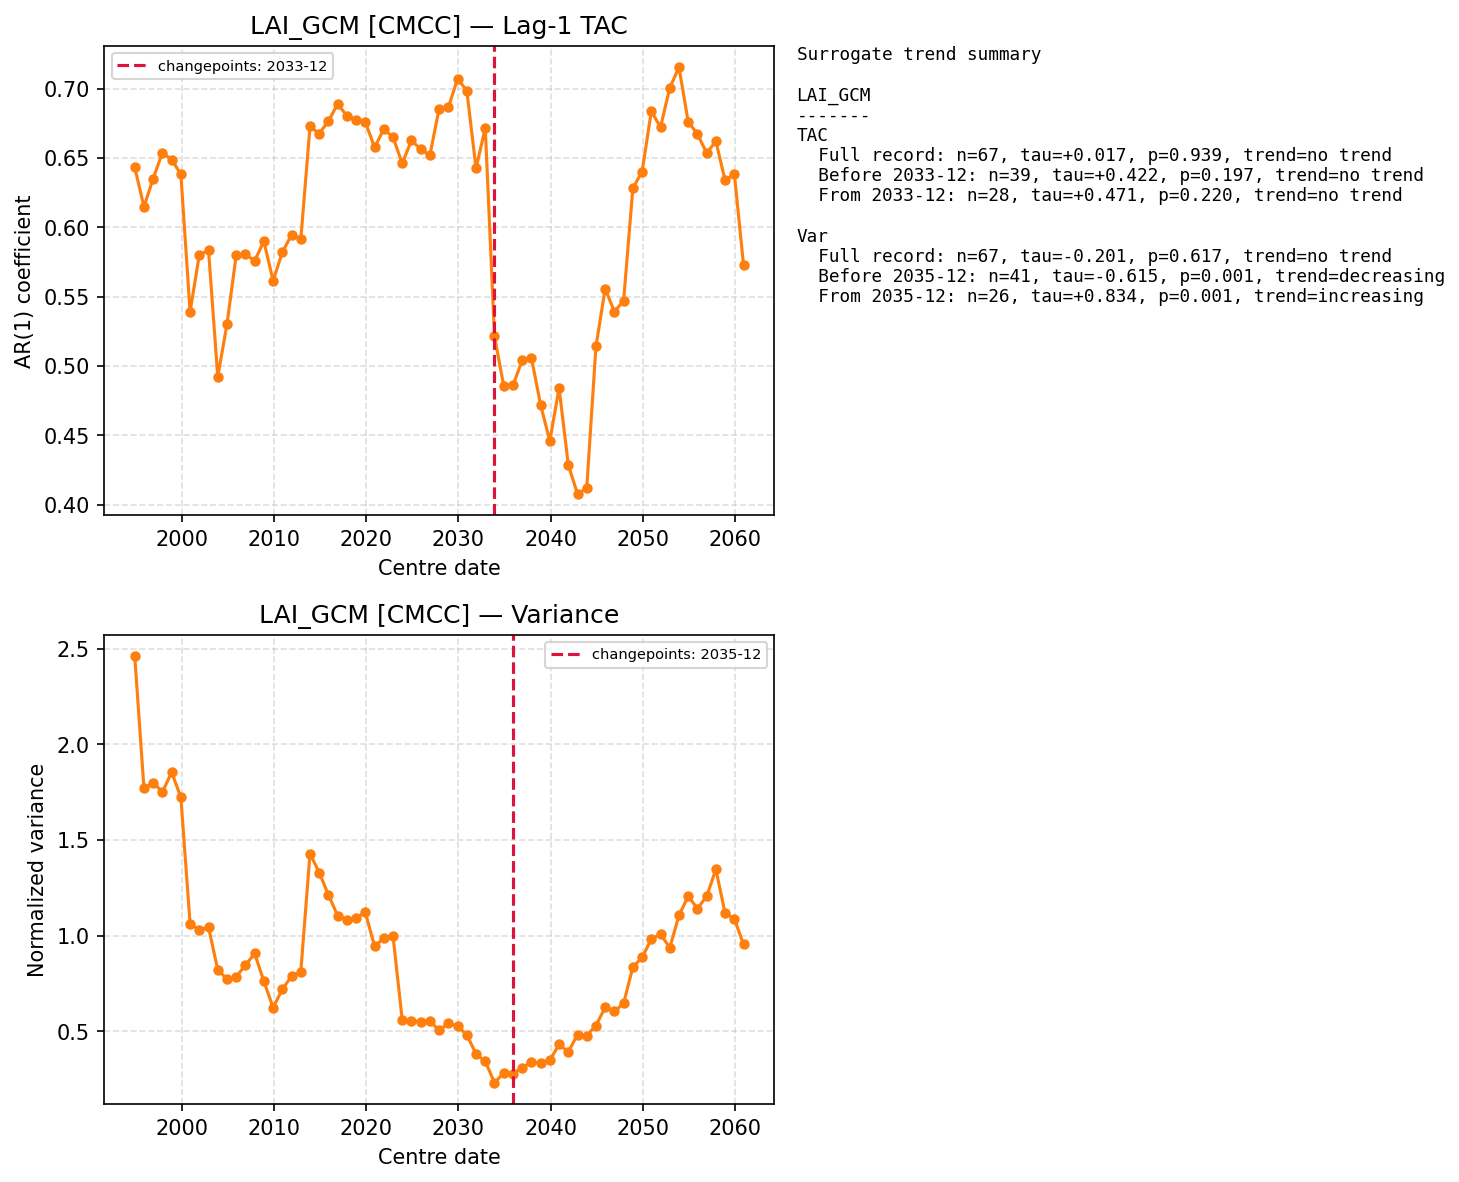

Source data for this figure (header and first rows):
centre_date, TAC, Var
1994-12-01, 0.6432, 2.462
1995-12-01, 0.6148, 1.771
1996-12-01, 0.6352, 1.8
1997-12-01, 0.6539, 1.751
1998-12-01, 0.6487, 1.854
1999-12-01, 0.6384, 1.724
2000-12-01, 0.5391, 1.062
2001-12-01, 0.5802, 1.029
2002-12-01, 0.5833, 1.044
2003-12-01, 0.4923, 0.8211
2004-12-01, 0.5301, 0.7728
2005-12-01, 0.58, 0.7842
2006-12-01, 0.5805, 0.8456
2007-12-01, 0.5759, 0.9062
2008-12-01, 0.5899, 0.7604
2009-12-01, 0.5614, 0.6236
2010-12-01, 0.582, 0.7187
2011-12-01, 0.5946, 0.7874
2012-12-01, 0.5913, 0.8104
2013-12-01, 0.6727, 1.429
2014-12-01, 0.6676, 1.329
2015-12-01, 0.6766, 1.213
2016-12-01, 0.6891, 1.104
2017-12-01, 0.6803, 1.083
2018-12-01, 0.6776, 1.093
2019-12-01, 0.6759, 1.121
2020-12-01, 0.6577, 0.9439
2021-12-01, 0.6708, 0.9857
2022-12-01, 0.665, 0.9974
2023-12-01, 0.646, 0.5573
2024-12-01, 0.6627, 0.5529
2025-12-01, 0.6563, 0.5497
2026-12-01, 0.6521, 0.5533
2027-12-01, 0.6856, 0.5036
2028-12-01, 0.6865, 0.5408
2029-12-01, 0.7072, 0.5257
2030-12-01, 0.6984, 0.4815
2031-12-01, 0.6425, 0.3801
2032-12-01, 0.6717, 0.342
2033-12-01, 0.5214, 0.2301
2034-12-01, 0.4856, 0.2813
2035-12-01, 0.486, 0.2784
2036-12-01, 0.504, 0.3088
2037-12-01, 0.5059, 0.3371
2038-12-01, 0.4719, 0.3344
2039-12-01, 0.4458, 0.3473
2040-12-01, 0.4841, 0.431
2041-12-01, 0.4286, 0.3911
2042-12-01, 0.4076, 0.4823
2043-12-01, 0.4119, 0.4769
2044-12-01, 0.5142, 0.5295
2045-12-01, 0.5557, 0.6244
2046-12-01, 0.5391, 0.6029
2047-12-01, 0.5472, 0.6457
2048-12-01, 0.6282, 0.8357
2049-12-01, 0.6401, 0.8857
2050-12-01, 0.6836, 0.9807
2051-12-01, 0.6723, 1.008
2052-12-01, 0.7005, 0.936
2053-12-01, 0.7154, 1.106
... 7 more rows
